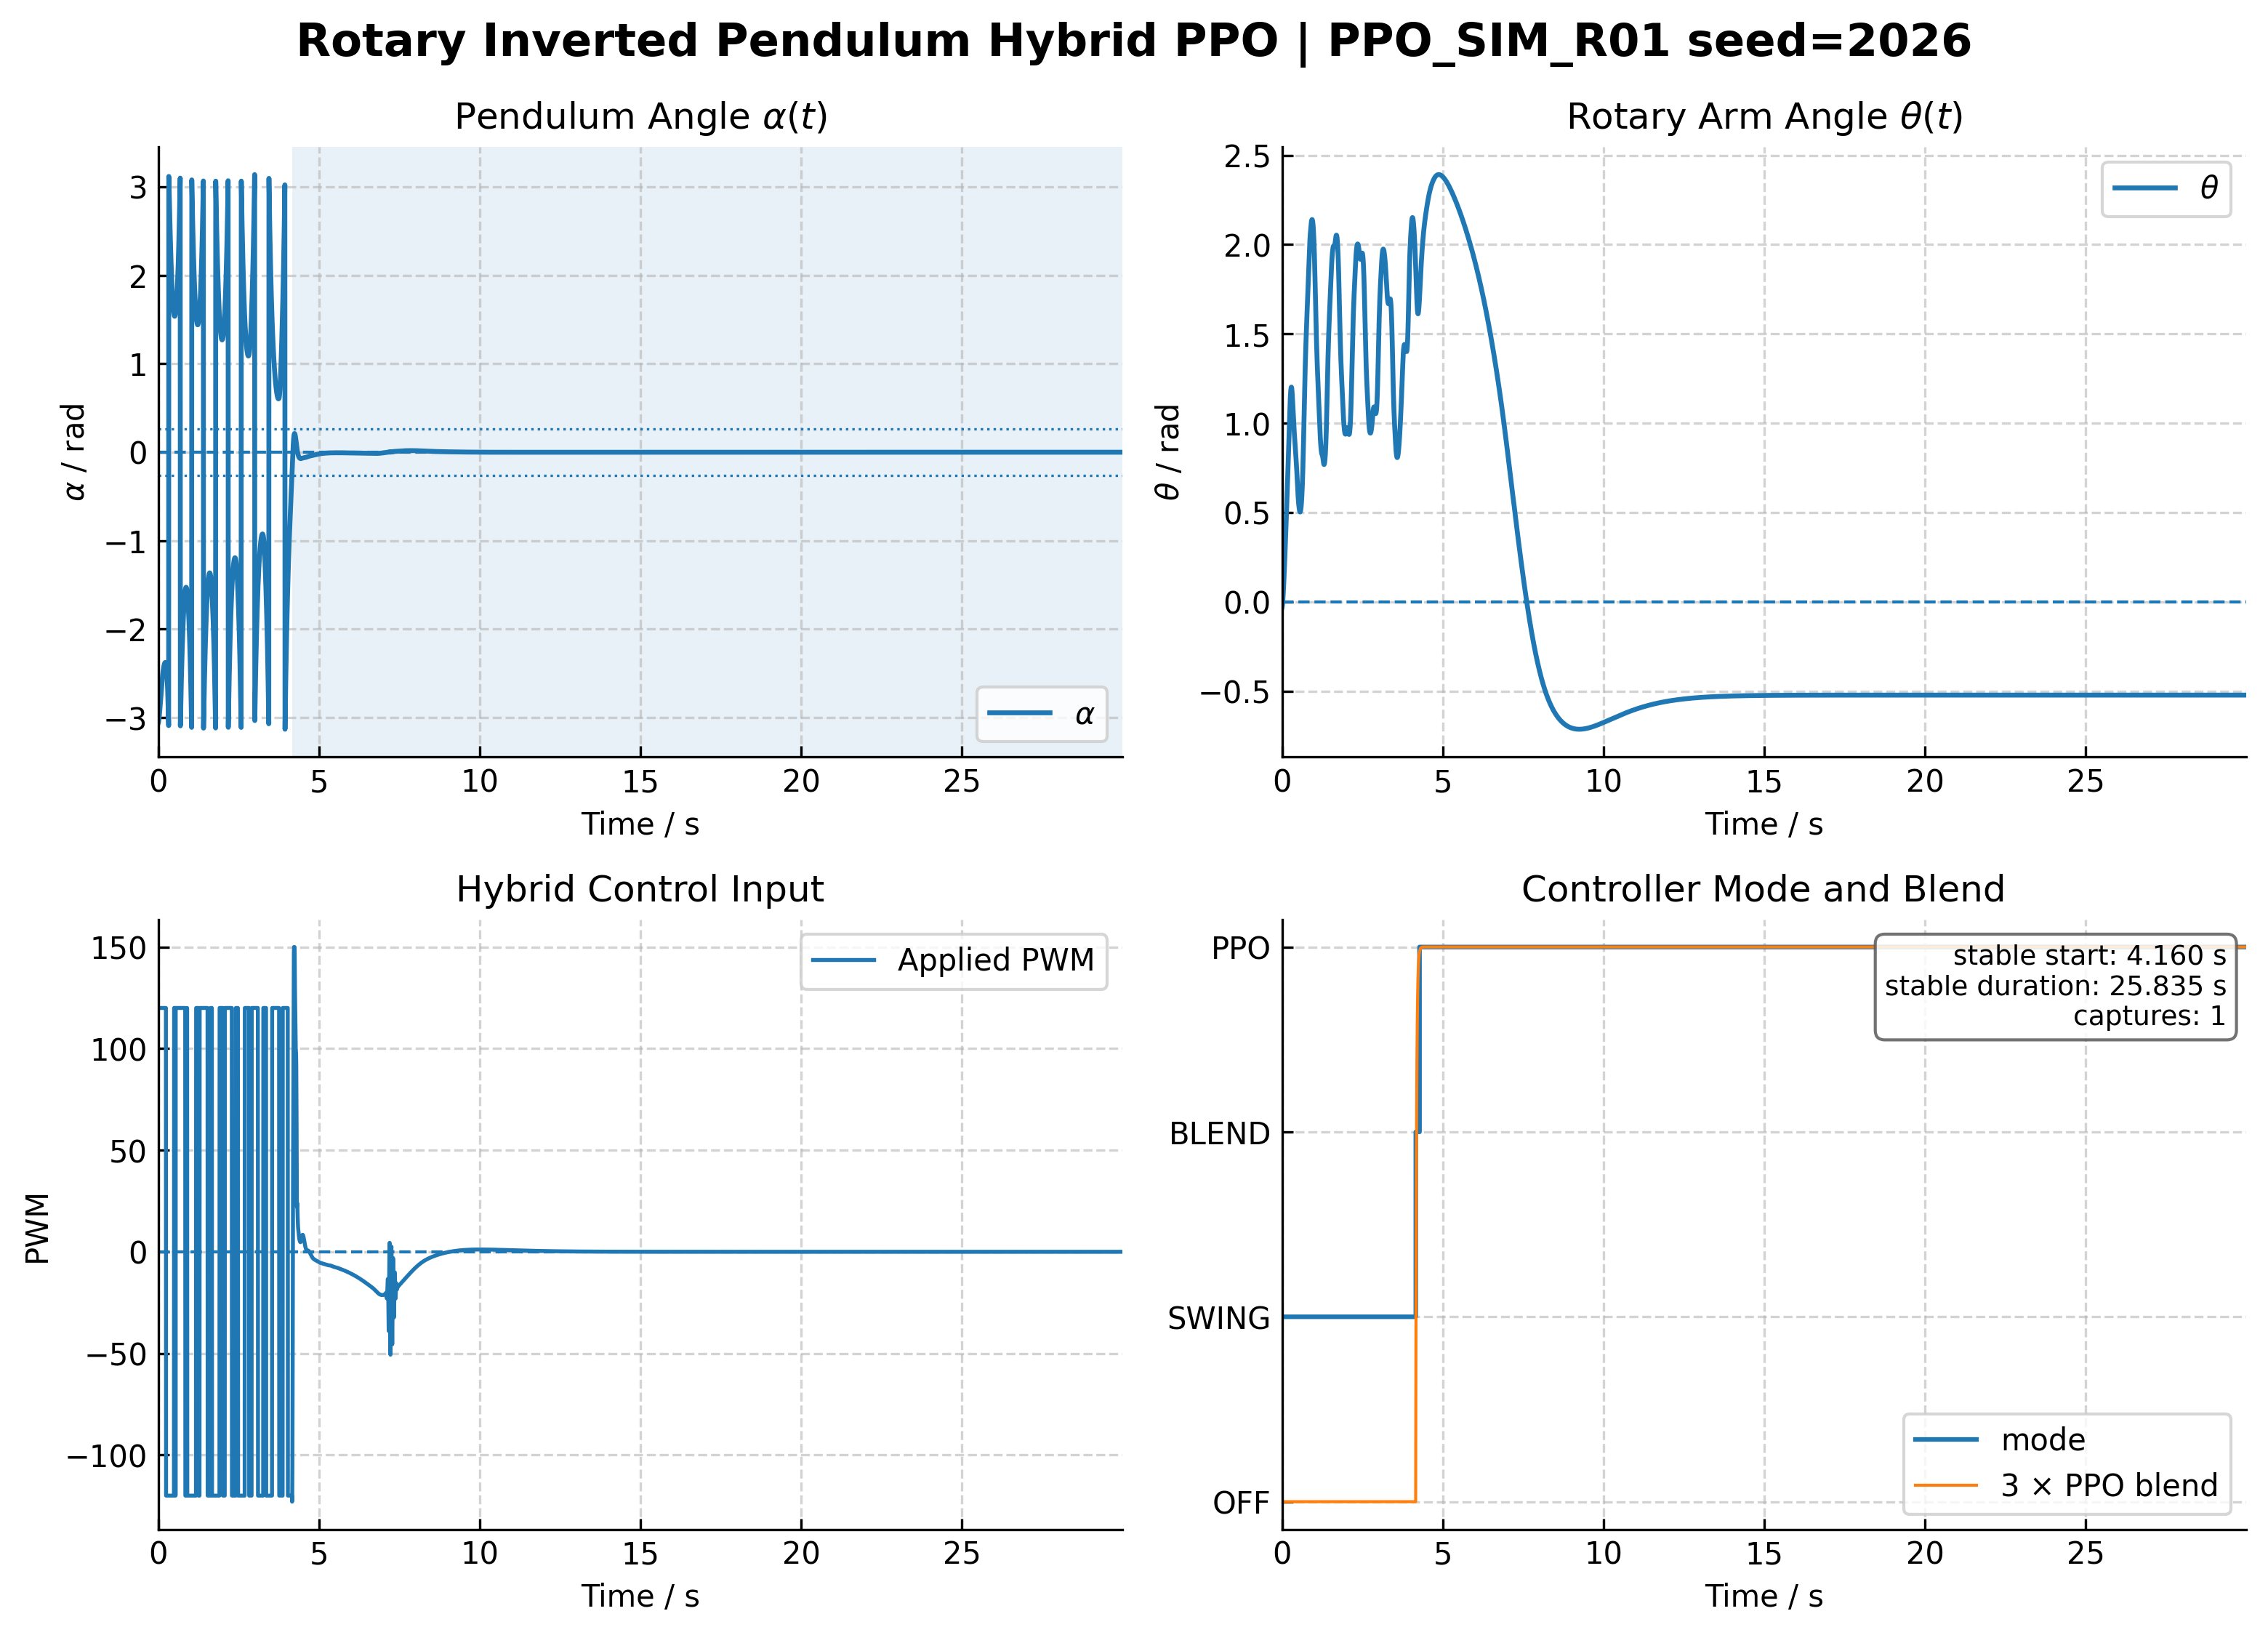

The data file committed next to this chart (first rows):
time_s, theta_rad, theta_dot_rad_s, alpha_rad, alpha_dot_rad_s, pwm, mode, blend, action_norm, policy_raw
0.0, -0.03409, 0.0, -3.063, 0.0, 120.0, 1, 0.0, -0.4136, -0.44
0.005, -0.03073, 0.05742, -3.059, 0.08083, 120.0, 1, 0.0, -0.2907, -0.2994
0.01, -0.02531, 0.2107, -3.051, 0.2956, 120.0, 1, 0.0, -0.2708, -0.2778
0.015, -0.01795, 0.4292, -3.041, 0.5993, 120.0, 1, 0.0, -0.2617, -0.2679
0.02, -0.008793, 0.6897, -3.028, 0.9583, 120.0, 1, 0.0, -0.2637, -0.2701
0.025, 0.002041, 0.9753, -3.014, 1.347, 120.0, 1, 0.0, -0.2687, -0.2755
0.03, 0.01442, 1.273, -2.997, 1.747, 120.0, 1, 0.0, -0.265, -0.2714
0.035, 0.02823, 1.574, -2.979, 2.143, 120.0, 1, 0.0, -0.2284, -0.2325
0.04, 0.04335, 1.871, -2.959, 2.526, 120.0, 1, 0.0, -0.171, -0.1727
0.045, 0.05966, 2.159, -2.938, 2.887, 120.0, 1, 0.0, -0.1449, -0.1459
0.05, 0.07705, 2.435, -2.916, 3.221, 120.0, 1, 0.0, -0.1261, -0.1267
0.055, 0.09542, 2.696, -2.893, 3.523, 120.0, 1, 0.0, -0.1139, -0.1144
0.06, 0.1147, 2.94, -2.869, 3.793, 120.0, 1, 0.0, -0.1015, -0.1019
0.065, 0.1347, 3.167, -2.845, 4.027, 120.0, 1, 0.0, -0.1004, -0.1007
0.07, 0.1554, 3.377, -2.82, 4.226, 120.0, 1, 0.0, -0.09913, -0.09946
0.075, 0.1768, 3.569, -2.796, 4.391, 120.0, 1, 0.0, -0.09773, -0.09804
0.08, 0.1987, 3.745, -2.771, 4.521, 120.0, 1, 0.0, -0.09616, -0.09646
0.085, 0.2211, 3.904, -2.747, 4.618, 120.0, 1, 0.0, -0.09443, -0.09472
0.09, 0.2439, 4.048, -2.723, 4.685, 120.0, 1, 0.0, -0.09254, -0.0928
0.095, 0.2672, 4.178, -2.699, 4.721, 120.0, 1, 0.0, -0.09047, -0.09072
0.1, 0.2908, 4.296, -2.676, 4.731, 120.0, 1, 0.0, -0.08822, -0.08845
0.105, 0.3147, 4.401, -2.653, 4.715, 120.0, 1, 0.0, -0.08579, -0.086
0.11, 0.3389, 4.496, -2.631, 4.675, 120.0, 1, 0.0, -0.08318, -0.08337
0.115, 0.3633, 4.582, -2.609, 4.615, 120.0, 1, 0.0, -0.08039, -0.08056
0.12, 0.388, 4.659, -2.588, 4.535, 120.0, 1, 0.0, -0.07742, -0.07757
0.125, 0.413, 4.73, -2.568, 4.437, 120.0, 1, 0.0, -0.07428, -0.07442
0.13, 0.4381, 4.794, -2.549, 4.324, 120.0, 1, 0.0, -0.07098, -0.0711
0.135, 0.4635, 4.854, -2.531, 4.197, 120.0, 1, 0.0, -0.06753, -0.06763
0.14, 0.4891, 4.909, -2.514, 4.058, 120.0, 1, 0.0, -0.06394, -0.06403
0.145, 0.5149, 4.96, -2.498, 3.908, 120.0, 1, 0.0, -0.06024, -0.06031
0.15, 0.5408, 5.009, -2.482, 3.748, 120.0, 1, 0.0, -0.05643, -0.05649
0.155, 0.567, 5.056, -2.468, 3.579, 120.0, 1, 0.0, -0.05255, -0.0526
0.16, 0.5934, 5.1, -2.454, 3.403, 120.0, 1, 0.0, -0.04862, -0.04866
0.165, 0.6199, 5.144, -2.442, 3.22, 120.0, 1, 0.0, -0.04466, -0.04469
0.17, 0.6467, 5.186, -2.431, 3.032, 120.0, 1, 0.0, -0.04069, -0.04071
0.175, 0.6737, 5.228, -2.421, 2.839, 120.0, 1, 0.0, -0.03675, -0.03677
0.18, 0.7008, 5.269, -2.411, 2.641, 120.0, 1, 0.0, -0.03286, -0.03287
0.185, 0.7282, 5.311, -2.403, 2.441, 120.0, 1, 0.0, -0.01736, -0.01736
0.19, 0.7558, 5.352, -2.396, 2.237, 120.0, 1, 0.0, -0.004425, -0.004425
0.195, 0.7836, 5.393, -2.39, 2.031, 120.0, 1, 0.0, -0.001928, -0.001928
0.2, 0.8116, 5.435, -2.385, 1.824, 120.0, 1, 0.0, -0.01039, -0.01039
0.205, 0.8398, 5.476, -2.381, 1.615, 120.0, 1, 0.0, -0.02733, -0.02734
0.21, 0.8683, 5.519, -2.379, 1.406, 120.0, 1, 0.0, -0.05223, -0.05228
0.215, 0.8969, 5.561, -2.377, 1.196, 120.0, 1, 0.0, -0.08616, -0.08637
0.22, 0.9258, 5.604, -2.376, 0.9862, 120.0, 1, 0.0, -0.1301, -0.1308
0.225, 0.9549, 5.647, -2.376, 0.7772, 120.0, 1, 0.0, -0.1837, -0.1858
0.23, 0.9842, 5.69, -2.378, 0.5691, 120.0, 1, 0.0, -0.2452, -0.2503
0.235, 1.014, 5.734, -2.38, 0.3624, 120.0, 1, 0.0, -0.3114, -0.3221
0.24, 1.044, 5.777, -2.383, 0.1574, 120.0, 1, 0.0, -0.3784, -0.3982
0.245, 1.072, 5.821, -2.389, -0.04547, -120.0, 1, 0.0, -0.4413, -0.4738
0.25, 1.097, 5.786, -2.399, -0.333, -120.0, 1, 0.0, -0.5685, -0.6453
0.255, 1.12, 5.614, -2.414, -0.7698, -120.0, 1, 0.0, -0.5866, -0.6725
0.26, 1.14, 5.344, -2.434, -1.318, -120.0, 1, 0.0, -0.6083, -0.7062
0.265, 1.157, 5.002, -2.457, -1.949, -120.0, 1, 0.0, -0.6355, -0.7506
0.27, 1.172, 4.609, -2.485, -2.644, -120.0, 1, 0.0, -0.6422, -0.762
0.275, 1.183, 4.177, -2.518, -3.388, -120.0, 1, 0.0, -0.6433, -0.7638
0.28, 1.192, 3.716, -2.555, -4.17, -120.0, 1, 0.0, -0.6442, -0.7653
0.285, 1.198, 3.233, -2.597, -4.983, -120.0, 1, 0.0, -0.6448, -0.7664
0.29, 1.202, 2.732, -2.643, -5.822, -120.0, 1, 0.0, -0.6453, -0.7672
0.295, 1.202, 2.216, -2.694, -6.682, -120.0, 1, 0.0, -0.6559, -0.7857
... 5,940 more rows
